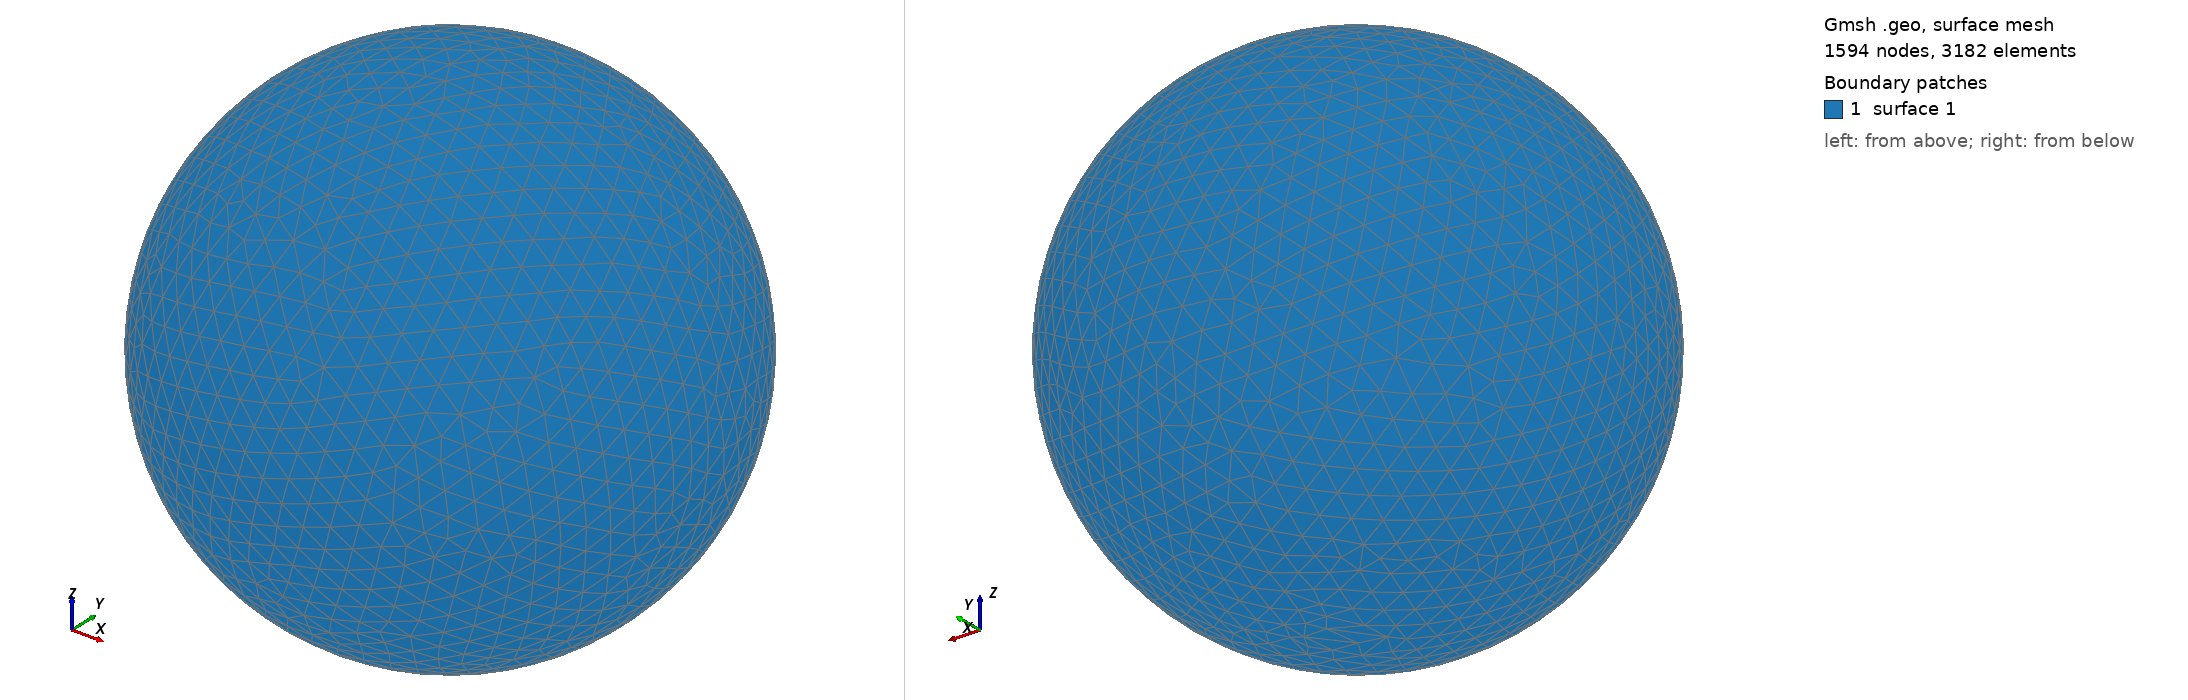

Gmsh geometry script, surface-meshed: 1594 nodes, 3182 surface elements. Boundary patches (legend numbers): 1 surface 1. Left view from above one corner, right view from below the opposite corner. The script declares no physical surfaces, so the legend lists its geometric surfaces. The drawing asked Gmsh for element sizes between 1% and 20% of the model's largest extent; the script's own settings can give other sizes.

=== shot2243.geo (drawn) ===
SetFactory("OpenCASCADE");
Point(1) = {0,0,0,0};
Sphere(1) = {0,0,0,0.31780000};
MeshSize{ PointsOf{ Surface{:}; } } = 0.031780000;
Mesh.ElementOrder=1;
Mesh.Format=39;
